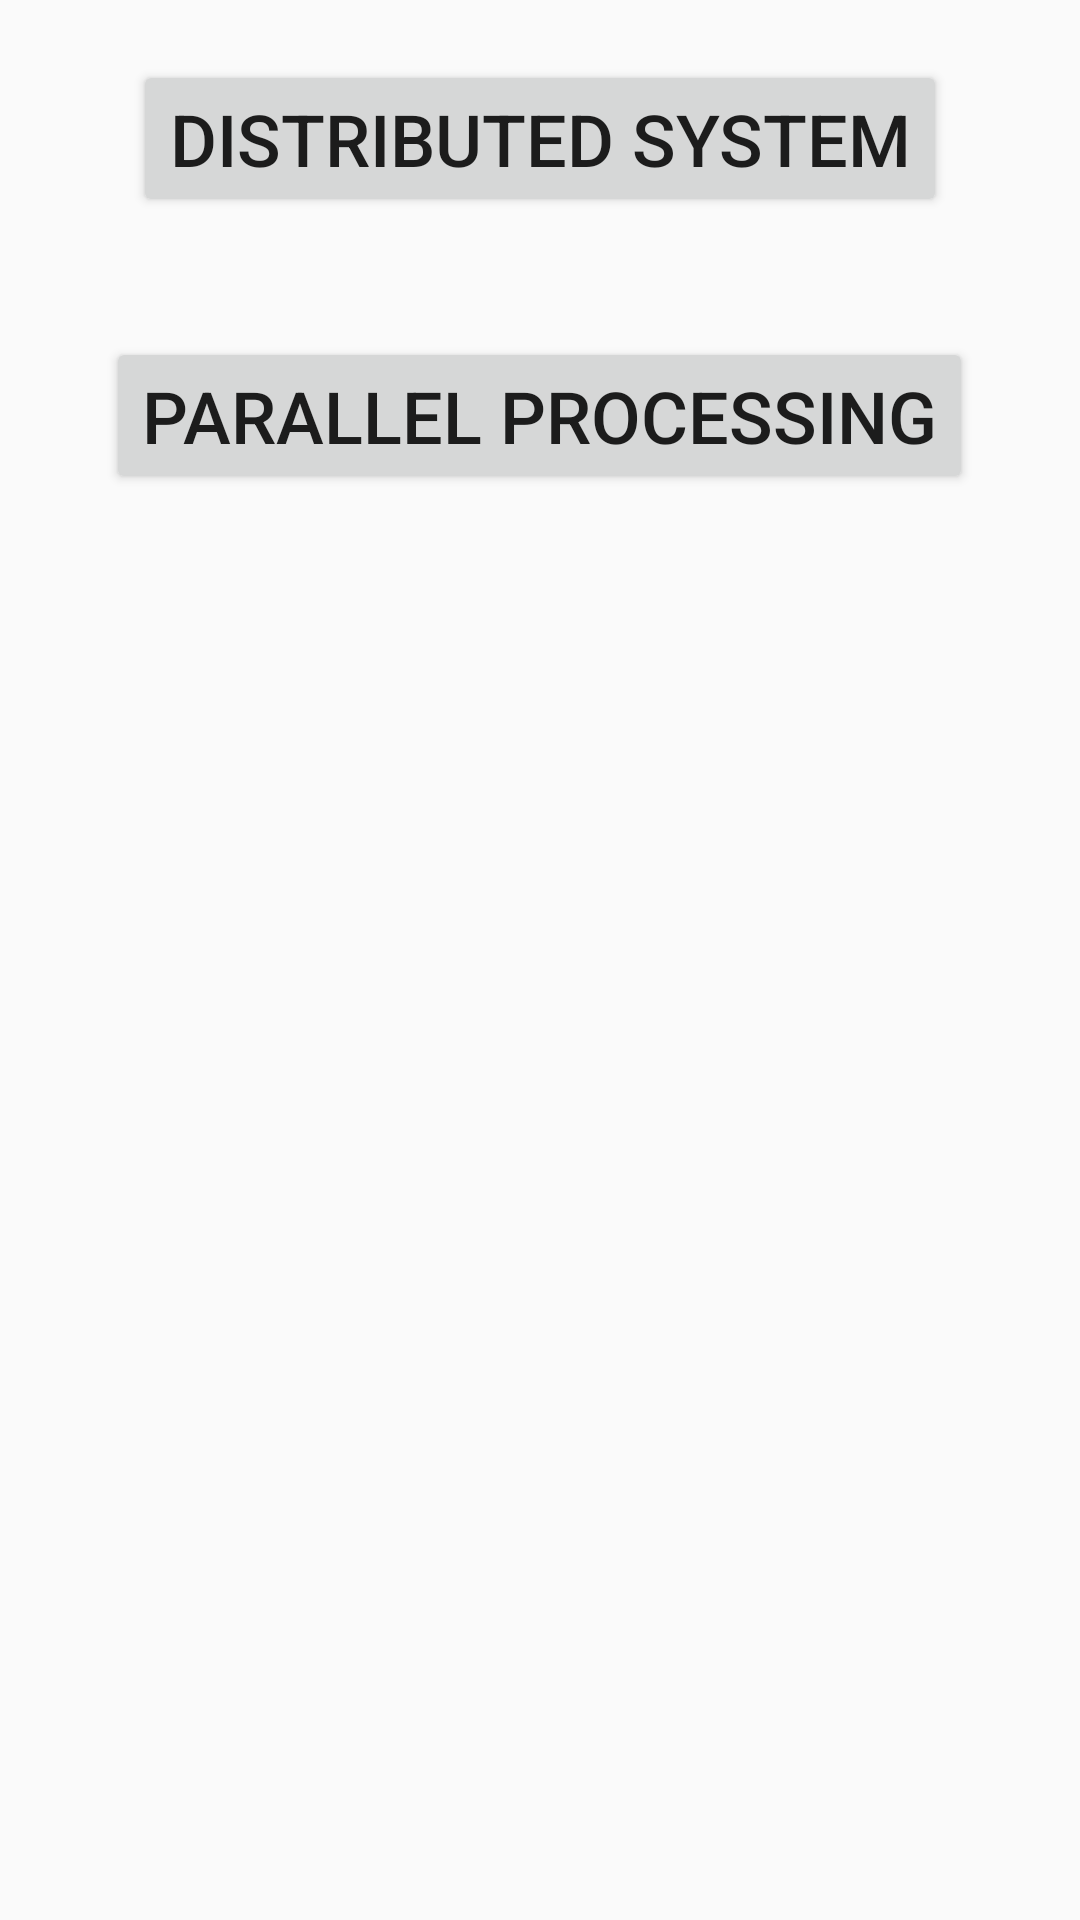

Produce the Android XML layout that renders to this screen, including the resource entries it uses.
<!-- AndroidManifest.xml: application theme Theme.AppCompat.Light -->
<!-- res/layout/activity_main_activity2.xml -->
<RelativeLayout xmlns:android="http://schemas.android.com/apk/res/android"
    xmlns:tools="http://schemas.android.com/tools" android:layout_width="match_parent"
    android:layout_height="match_parent" android:paddingLeft="@dimen/activity_horizontal_margin"
    android:paddingRight="@dimen/activity_horizontal_margin"
    android:paddingTop="@dimen/activity_vertical_margin"
    android:paddingBottom="@dimen/activity_vertical_margin"
    tools:context="com.example.miteshbhai.pp.MainActivity2">

   <Button
       android:layout_width="wrap_content"
       android:layout_height="wrap_content"
       android:text="Distributed System"
       android:id="@+id/Ds"
       android:layout_centerHorizontal="true"
       android:textSize="24dp"
       android:layout_margin="20dp"
       />

   <Button
        android:layout_width="wrap_content"
        android:layout_height="wrap_content"
        android:text="Parallel Processing"
        android:id="@+id/pp"
        android:layout_below="@+id/Ds"
        android:layout_centerHorizontal="true"
        android:textSize="24dp"
       android:layout_margin="20dp"
       />


</RelativeLayout>
<!-- resources referenced by this layout -->
<resources>

</resources>
